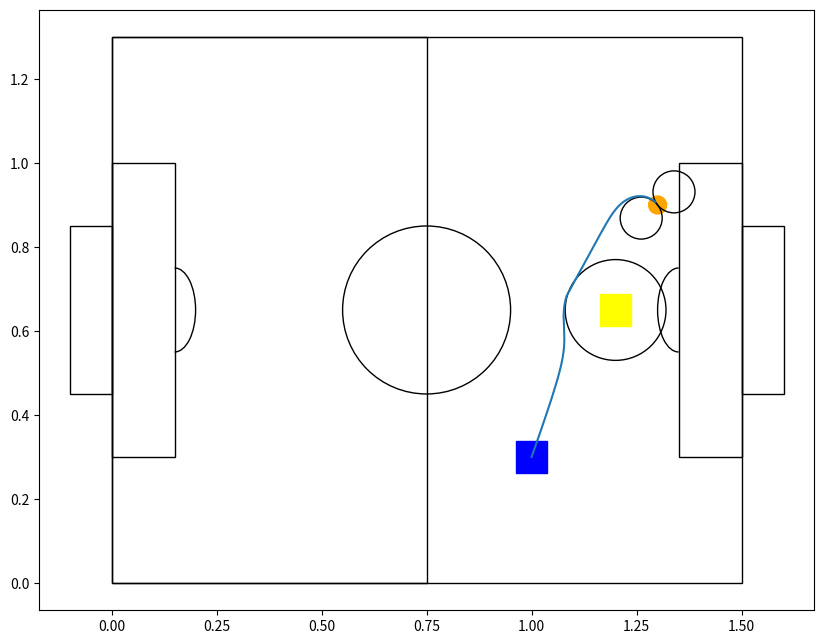

Write Python code to recreate this figure.
import numpy as np
import matplotlib.pyplot as plt
from matplotlib.patches import Rectangle, Circle, Arc
import math
from matplotlib.transforms import Affine2D

class Point():
    def __init__(self, x, y, r=None, theta=None):
        self.x = x
        self.y = y
        self.r = r
        self.theta = 0

class Ball():
    def __init__(self, x, y, vx, vy):
        self.x = x
        self.y = y
        self.vx = vx
        self.vy = vy

    def update(self):
        if self.x + .0427/2 > 1.5 or self.x - .0427/2 < 0:
            self.vx *= -1
        if self.y + .0427/2 > 1.3 or self.y - .0427/2 < 0:
            self.vy *= -1

        self.x += self.vx
        self.y += self.vy

class Obstacle():
    def __init__(self, x, y, r):
        self.x = x
        self.y = y
        self.r = r

def discriminant(a, b, c, O_x, O_y, O_r):
    k = 1 + (a**2/b**2)
    l = -2*O_x + (2*a*c)/b**2 + (2*a*O_y)/b
    m = O_x**2 + O_y**2 - O_r**2 + c**2/b**2 + (2*c*O_y)/b
    dscr = l**2 - 4*k*m
    return dscr

fig = plt.figure(figsize=(10, 7.8))

vel = 0.05

ball = Obstacle(1.3, .9, (.0427/2))
t = Point(ball.x, ball.y) # target
r_v = .12 # avoidance radius
q = Point(1.2, .65, r_v) # obstacle 
r = Point(1, .3, 0) # robot

j = (ball.x - 1.5)/(0.65 - ball.y)
j_r = math.atan2((0.65 - ball.y), 1.5 - ball.x) + math.pi/2
p = 0.05

vo_1 = Obstacle(ball.x+p*math.cos(j_r), ball.y+p*math.sin(j_r), p)
vo_2 = Obstacle(ball.x-p*math.cos(j_r), ball.y-p*math.sin(j_r), p)

obstacles = [q, vo_2]
obstacles.sort(key=lambda o: math.sqrt((o.x - r.x)**2 + (o.y - r.y)**2))

# Plotting Field
ax = plt.gca()
ax.add_patch(Rectangle((0, 0), 1.5, 1.3, fill=None, alpha=1))
ax.add_patch(Rectangle((0, 0), .75, 1.3, fill=None, alpha=1))
ax.add_patch(Rectangle((0, .45), -.1, .4, fill=None, alpha=1))
ax.add_patch(Rectangle((1.5, .45), .1, .4, fill=None, alpha=1))
ax.add_patch(Rectangle((0, .3), .15, .7, fill=None, alpha=1))
ax.add_patch(Rectangle((1.5, .3), -.15, .7, fill=None, alpha=1))
ax.add_patch(Circle((.75, .65), .2, fill=None, alpha=1))
ax.add_patch(Arc((.15, .65), .1, 0.2, angle=0, theta1=-90, theta2=90, fill=None, alpha=1))
ax.add_patch(Arc((1.5-.15, .65), .1, 0.2, angle=0, theta1=90, theta2=-90, fill=None, alpha=1))

ax.add_patch(Circle((ball.x, ball.y), ball.r, fill=True, color="orange", alpha=1))
ax.add_patch(Rectangle((q.x-(.075/2), q.y-(.075/2)), .075, .075, fill=True, color="yellow", alpha=1))
ax.add_patch(Circle((q.x, q.y), r_v, fill=None, color="black", alpha=1))
tra = Affine2D().rotate_deg_around(r.x, r.y, r.theta) + ax.transData
ax.add_patch(Rectangle((r.x-(.075/2), r.y-(.075/2)), .075, .075, fill=True, color="blue", alpha=1, transform=tra))

ax.add_patch(Circle((vo_1.x, vo_1.y), vo_1.r, fill=None, color="black", alpha=1))
ax.add_patch(Circle((vo_2.x, vo_2.y), vo_2.r, fill=None, color="black", alpha=1))

x = np.linspace(r.x, t.x, 10)

a = t.y - r.y
b = r.x - t.x
c = t.x*r.y - r.x*t.y

y = (-a*x - c)/b

d = (a*q.x + b*q.y + c)/np.sqrt(a**2 + b**2)

path_x = []
path_y = []

while round(r.x, 2) != round(t.x, 2) and round(r.x, 2) != round(t.x, 2):
    _fps = 60
    dt = 1/_fps
    
    x = np.linspace(r.x, t.x, 10)

    a = t.y - r.y
    b = r.x - t.x
    c = t.x*r.y - r.x*t.y

    y = (-a*x - c)/b

    if len(obstacles) > 1:
        o = math.tan(
            math.atan2(
                obstacles[1].y - obstacles[0].y,
                obstacles[1].x - obstacles[0].x
            ) + math.pi/2
        )

        if r.y < o*(r.x-obstacles[0].x)+obstacles[0].y:

            dx = r.x - obstacles[0].x
            dy = r.y - obstacles[0].y

            p = int(15*1/math.sqrt(dx**2 + dy**2))

            print(f"{p=}")

            d = (a*obstacles[0].x + b*obstacles[0].y + c)/np.sqrt(a**2 + b**2)

            ddx = (d/abs(d))*dy + dx*(obstacles[0].r**2 - dx**2 - dy**2)*p
            ddy = -(d/abs(d))*dx + dy*(obstacles[0].r**2 - dx**2 - dy**2)*p

            theta_d = math.atan2(ddy, ddx)

            path_x.append(r.x)
            path_y.append(r.y)

            r.x = r.x + dt*ddx
            r.y = r.y + dt*ddy

        else:
            obstacles.pop(0)

            path_x.append(r.x)
            path_y.append(r.y)
    else:
        dx = r.x - obstacles[0].x
        dy = r.y - obstacles[0].y

        p = int(15*1/math.sqrt(dx**2 + dy**2))

        print(f"{p=}")

        ddx = (d/abs(d))*dy + dx*(obstacles[0].r**2 - dx**2 - dy**2)*p
        ddy = -(d/abs(d))*dx + dy*(obstacles[0].r**2 - dx**2 - dy**2)*p

        theta_d = math.atan2(ddy, ddx)

        path_x.append(r.x)
        path_y.append(r.y)

        r.x = r.x + dt*ddx
        r.y = r.y + dt*ddy

plt.plot(path_x, path_y)

# Setting x, y boundary limits
plt.xlim(-0.15, 1.65)
plt.ylim(-0.05, 1.35)
plt.axis("equal")
  
# Show plot with grid
plt.show()
